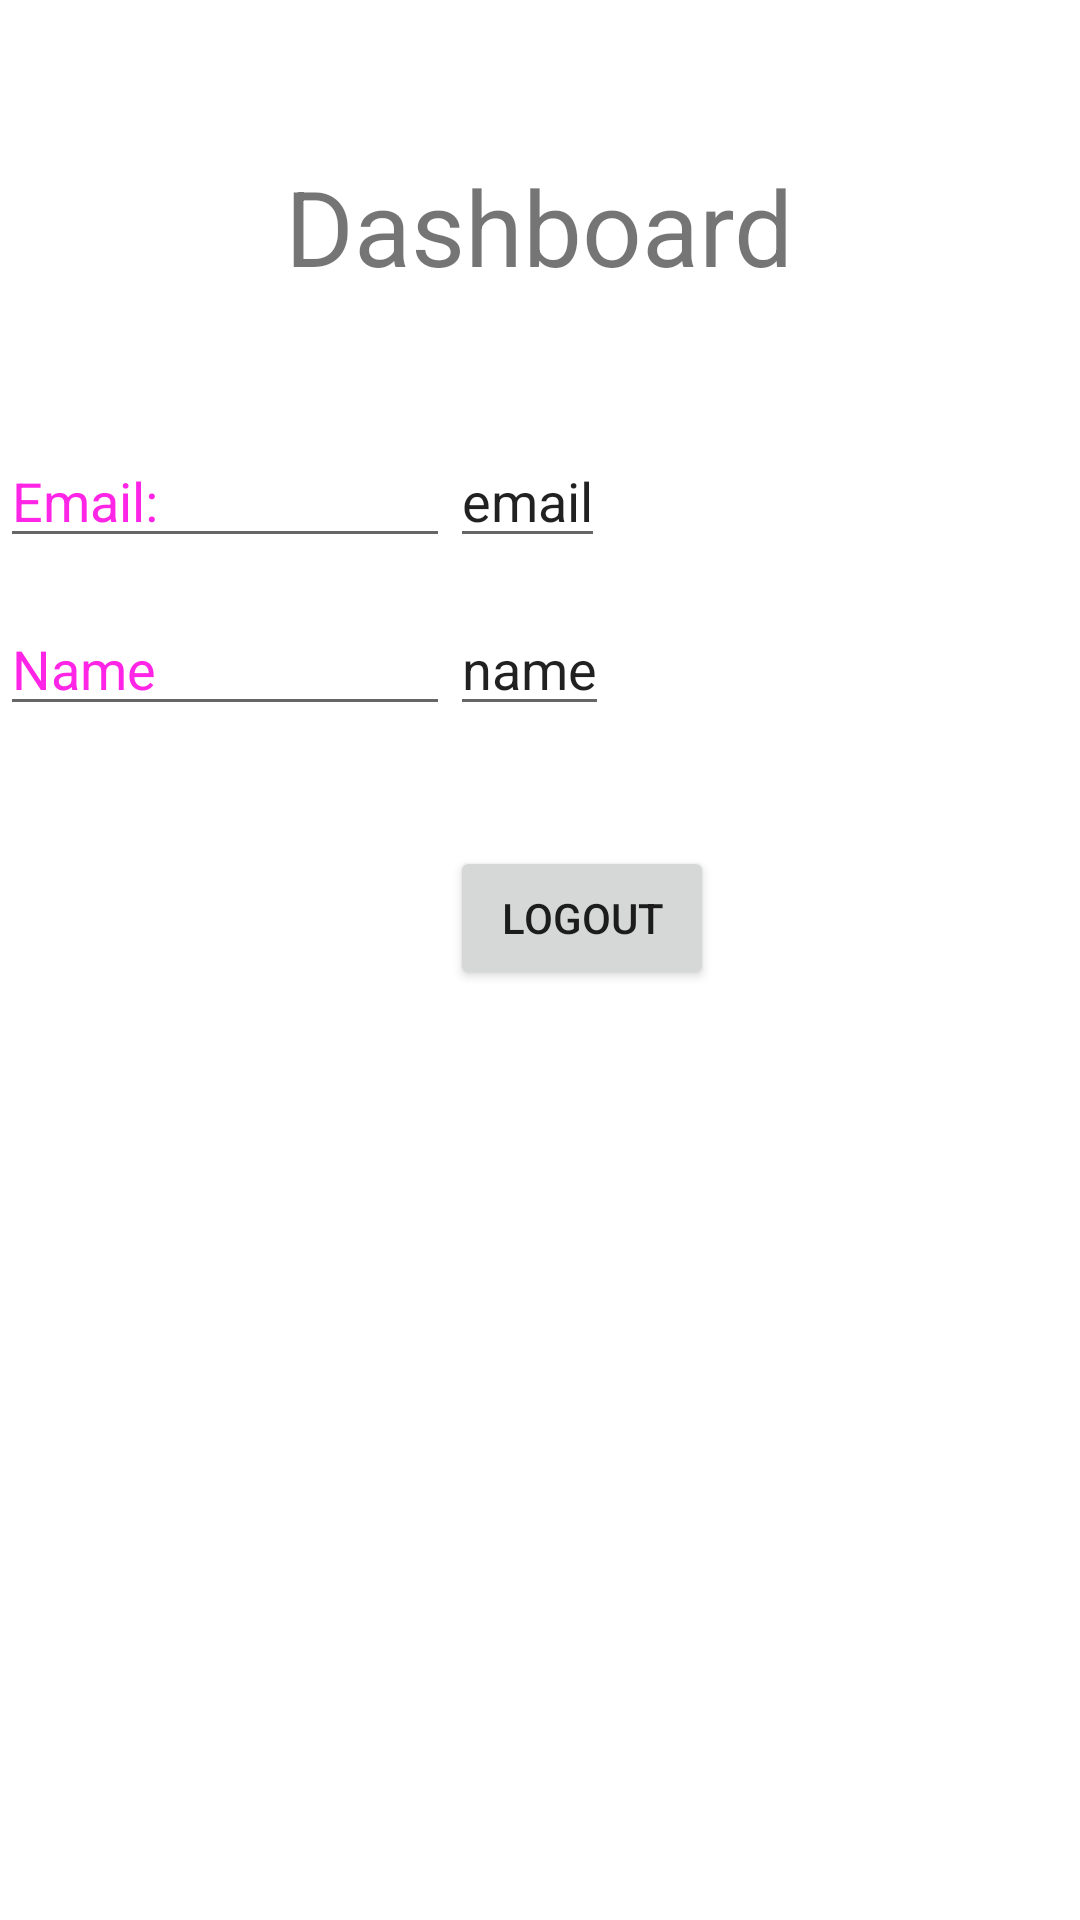

This screen was rendered from an Android layout file. Write that file and the resources it references.
<!-- AndroidManifest.xml: application theme Theme.LoginWithsharepreference -->
<!-- res/layout/activity_dashboard.xml -->
<?xml version="1.0" encoding="utf-8"?>
<RelativeLayout xmlns:android = "http://schemas.android.com/apk/res/android"
    xmlns:tools = "http://schemas.android.com/tools" android:layout_width="match_parent"
    android:layout_height = "match_parent"

    tools:context = ".dashboard">

    <TextView android:text = "Dashboard"
        android:layout_width="wrap_content"
        android:layout_height = "wrap_content"
        android:id = "@+id/textview"
        android:textSize = "35dp"
        android:layout_marginTop="52dp"
        android:layout_centerHorizontal = "true" />


    <EditText
        android:id="@+id/editText"
        android:layout_width="150dp"
        android:layout_height="wrap_content"
        android:layout_below="@id/textview"
        android:layout_marginTop="46dp"
        android:focusable="true"
        android:hint="Email:"
        android:textColorHint="#ffff25e6" />
    <EditText
        android:id="@+id/editText3"
        android:layout_width="wrap_content"
        android:layout_height="wrap_content"
        android:layout_below="@id/textview"
        android:layout_marginTop="46dp"
        android:focusable="true"
        android:text="email"
        android:textColorHint="#ffff25e6"
        android:layout_toRightOf="@id/editText"/>
    <EditText
        android:id="@+id/editText1"
        android:layout_width="150dp"
        android:layout_height="wrap_content"
        android:layout_below="@id/textview"
        android:layout_marginTop="102dp"
        android:ems="80"
        android:focusable="true"
        android:hint="Name"
        android:textColorHint="#ffff25e6" />
    <EditText
        android:id="@+id/editText2"
        android:layout_width="wrap_content"
        android:layout_height="wrap_content"
        android:layout_below="@id/textview"
        android:layout_marginTop="102dp"
        android:focusable="true"
        android:text="name"
        android:textColorHint="#ffff25e6"
        android:layout_toRightOf="@id/editText1"/>
    <Button
        android:layout_width="wrap_content"
        android:layout_height="wrap_content"
        android:text="logout"
        android:id="@+id/button"
        android:layout_below="@id/editText1"
        android:layout_marginTop="40dp"
        android:layout_marginLeft="150dp"
        />



</RelativeLayout>
<!-- resources referenced by this layout -->
<resources>
  <style name="Theme.LoginWithsharepreference" parent="Theme.MaterialComponents.DayNight.DarkActionBar">
          
          <item name="colorPrimary">@color/purple_500</item>
          <item name="colorPrimaryVariant">@color/purple_700</item>
          <item name="colorOnPrimary">@color/white</item>
          
          <item name="colorSecondary">@color/teal_200</item>
          <item name="colorSecondaryVariant">@color/teal_700</item>
          <item name="colorOnSecondary">@color/black</item>
          
          <item name="android:statusBarColor" tools:targetApi="l">?attr/colorPrimaryVariant</item>
          
      </style>
  <!-- not gathered from this repository: default colours our renderer supplied (Android Studio template values) -->
  <color name="purple_500">#FF6200EE</color>
  <color name="purple_700">#FF3700B3</color>
  <color name="teal_200">#FF03DAC5</color>
  <color name="teal_700">#FF018786</color>
  <color name="black">#FF000000</color>
  <color name="white">#FFFFFFFF</color>
</resources>
